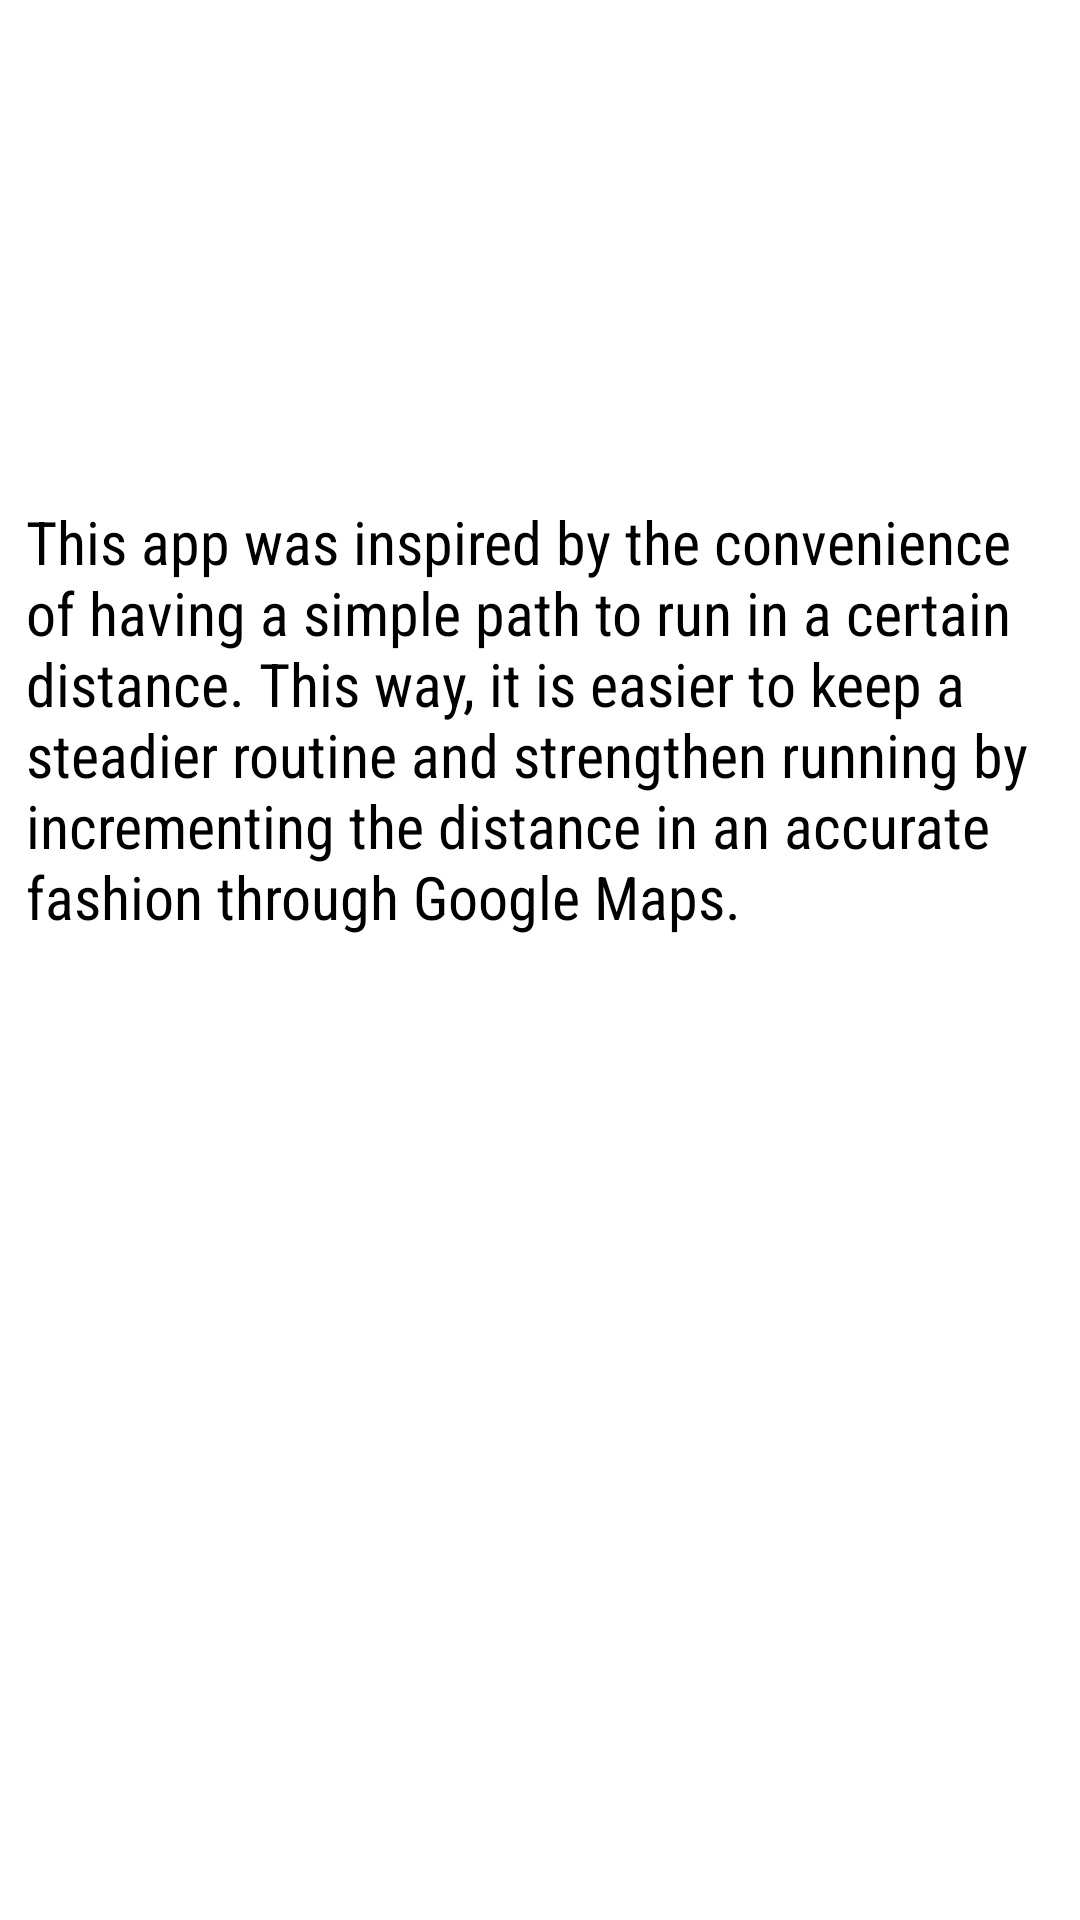

This screen was rendered from an Android layout file. Write that file and the resources it references.
<!-- AndroidManifest.xml: application theme Theme.MapMyJogOfficial -->
<!-- res/layout/activity_info.xml -->
<?xml version="1.0" encoding="utf-8"?>
<androidx.constraintlayout.widget.ConstraintLayout
    xmlns:android="http://schemas.android.com/apk/res/android"
    xmlns:app="http://schemas.android.com/apk/res-auto"
    xmlns:tools="http://schemas.android.com/tools"
    android:layout_width="match_parent"
    android:layout_height="match_parent"
    tools:context=".InfoActivity">


    <androidx.appcompat.widget.Toolbar
        android:id="@+id/toolbar2"
        android:layout_width="424dp"
        android:layout_height="114dp"
        android:layout_marginBottom="181dp"
        android:background="@color/color_theme"
        app:layout_constraintBottom_toTopOf="@+id/textView8"
        app:layout_constraintEnd_toEndOf="parent"
        app:layout_constraintStart_toStartOf="parent"
        app:layout_constraintTop_toTopOf="parent"
        app:popupTheme="@style/Theme.MapMyJogOfficial.PopupOverlay" />

    <TextView
        android:id="@+id/textView7"
        android:layout_width="wrap_content"
        android:layout_height="wrap_content"
        android:fontFamily="sans-serif-condensed"
        android:text="About This App"
        android:textColor="@color/white"
        android:textSize="48sp"
        app:layout_constraintBottom_toBottomOf="@+id/toolbar2"
        app:layout_constraintEnd_toEndOf="parent"
        app:layout_constraintStart_toStartOf="parent"
        app:layout_constraintTop_toTopOf="parent"
        app:layout_constraintVertical_bias="0.52" />
    <TextView
        android:text="This app was inspired by the convenience of having a simple path to run in a certain distance. This way, it is easier to keep a steadier routine and strengthen running by incrementing the distance in an accurate fashion through Google Maps. "
        android:layout_width="343dp"
        android:layout_height="306dp" android:id="@+id/textView8"
        android:textSize="20sp" android:fontFamily="sans-serif-condensed"
        app:layout_constraintEnd_toEndOf="parent" app:layout_constraintStart_toStartOf="parent"
        app:layout_constraintBottom_toBottomOf="parent" app:layout_constraintTop_toTopOf="parent"
        android:textColor="#000000"/>
    <Button
        android:text="Back"
        android:layout_width="86dp"
        android:layout_height="50dp" android:id="@+id/button_info_back"
        android:textColor="#FFFFFF" app:backgroundTint="#00BCD4" app:layout_constraintEnd_toEndOf="parent"
        app:layout_constraintStart_toStartOf="parent" app:layout_constraintHorizontal_bias="0.048"
        app:layout_constraintBottom_toBottomOf="parent" app:layout_constraintTop_toTopOf="parent"
        app:layout_constraintVertical_bias="0.977"/>
</androidx.constraintlayout.widget.ConstraintLayout>
<!-- resources referenced by this layout -->
<resources>
  <color name="white">#FFFFFFFF</color>
  <style name="Theme.MapMyJogOfficial" parent="Theme.MaterialComponents.DayNight.DarkActionBar">
          
          <item name="colorPrimary">@color/purple_200</item>
          <item name="colorPrimaryVariant">@color/purple_700</item>
          <item name="colorOnPrimary">@color/black</item>
          
          <item name="colorSecondary">@color/teal_200</item>
          <item name="colorSecondaryVariant">@color/teal_200</item>
          <item name="colorOnSecondary">@color/black</item>
          
          <item name="android:statusBarColor" tools:targetApi="l">?attr/colorPrimaryVariant</item>
          
      </style>
  <color name="purple_200">#FFBB86FC</color>
  <color name="purple_700">#FF3700B3</color>
  <color name="black">#FF000000</color>
  <color name="teal_200">#FF03DAC5</color>
</resources>
